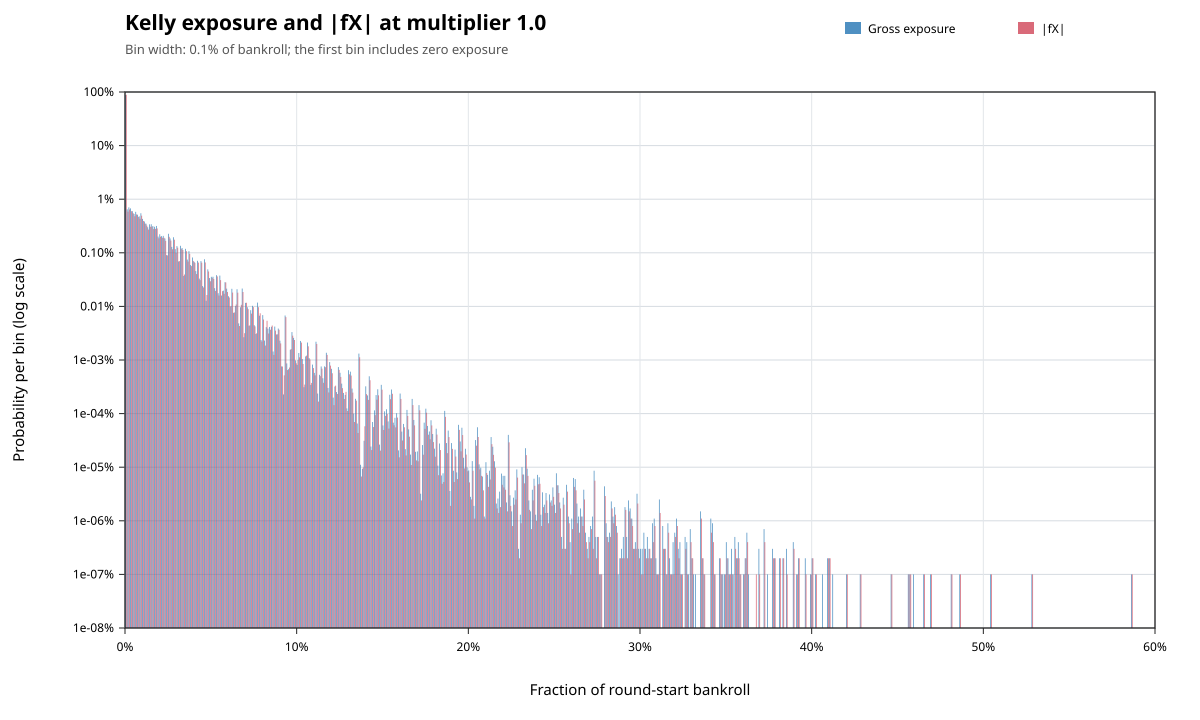

Values plotted in this chart, from the file beside it:
metric, lower_inclusive, upper_exclusive, count, probability
gross_exposure, 0, 0.001, 877030782, 0.877
gross_exposure, 0.001, 0.002, 6468361, 0.006468
gross_exposure, 0.002, 0.003, 7041004, 0.007041
gross_exposure, 0.003, 0.004, 6740980, 0.006741
gross_exposure, 0.004, 0.005, 5973979, 0.005974
gross_exposure, 0.005, 0.006, 5300481, 0.0053
gross_exposure, 0.006, 0.007, 5815552, 0.005816
gross_exposure, 0.007, 0.008, 5143841, 0.005144
gross_exposure, 0.008, 0.009, 4782762, 0.004783
gross_exposure, 0.009, 0.01, 5469482, 0.005469
gross_exposure, 0.01, 0.011, 4293689, 0.004294
gross_exposure, 0.011, 0.012, 3832236, 0.003832
gross_exposure, 0.012, 0.013, 3492212, 0.003492
gross_exposure, 0.013, 0.014, 2997806, 0.002998
gross_exposure, 0.014, 0.015, 3397520, 0.003398
gross_exposure, 0.015, 0.016, 3409002, 0.003409
gross_exposure, 0.016, 0.017, 3153853, 0.003154
gross_exposure, 0.017, 0.018, 3059003, 0.003059
gross_exposure, 0.018, 0.019, 3168437, 0.003168
gross_exposure, 0.019, 0.02, 2008269, 0.002008
gross_exposure, 0.02, 0.021, 2217496, 0.002217
gross_exposure, 0.021, 0.022, 2046385, 0.002046
gross_exposure, 0.022, 0.023, 2069899, 0.00207
gross_exposure, 0.023, 0.024, 1848137, 0.001848
gross_exposure, 0.024, 0.025, 904653, 0.0009047
gross_exposure, 0.025, 0.026, 2263639, 0.002264
gross_exposure, 0.026, 0.027, 1851344, 0.001851
gross_exposure, 0.027, 0.028, 1290114, 0.00129
gross_exposure, 0.028, 0.029, 1950241, 0.00195
gross_exposure, 0.029, 0.03, 1169294, 0.001169
gross_exposure, 0.03, 0.031, 1333711, 0.001334
gross_exposure, 0.031, 0.032, 689816, 0.0006898
gross_exposure, 0.032, 0.033, 1350957, 0.001351
gross_exposure, 0.033, 0.034, 1225455, 0.001225
gross_exposure, 0.034, 0.035, 370480, 0.0003705
gross_exposure, 0.035, 0.036, 1185544, 0.001186
gross_exposure, 0.036, 0.037, 748376, 0.0007484
gross_exposure, 0.037, 0.038, 1074809, 0.001075
gross_exposure, 0.038, 0.039, 590836, 0.0005908
gross_exposure, 0.039, 0.04, 817855, 0.0008179
gross_exposure, 0.04, 0.041, 679491, 0.0006795
gross_exposure, 0.041, 0.042, 456219, 0.0004562
gross_exposure, 0.042, 0.043, 709428, 0.0007094
gross_exposure, 0.043, 0.044, 330108, 0.0003301
gross_exposure, 0.044, 0.045, 700604, 0.0007006
gross_exposure, 0.045, 0.046, 239630, 0.0002396
gross_exposure, 0.046, 0.047, 757681, 0.0007577
gross_exposure, 0.047, 0.048, 127397, 0.0001274
gross_exposure, 0.048, 0.049, 491165, 0.0004912
gross_exposure, 0.049, 0.05, 337873, 0.0003379
gross_exposure, 0.05, 0.051, 356650, 0.0003567
gross_exposure, 0.051, 0.052, 357828, 0.0003578
gross_exposure, 0.052, 0.053, 218990, 0.000219
gross_exposure, 0.053, 0.054, 382807, 0.0003828
gross_exposure, 0.054, 0.055, 176420, 0.0001764
gross_exposure, 0.055, 0.056, 375878, 0.0003759
gross_exposure, 0.056, 0.057, 159448, 0.0001594
gross_exposure, 0.057, 0.058, 197039, 0.000197
gross_exposure, 0.058, 0.059, 282874, 0.0002829
gross_exposure, 0.059, 0.06, 214603, 0.0002146
... 700 more rows
